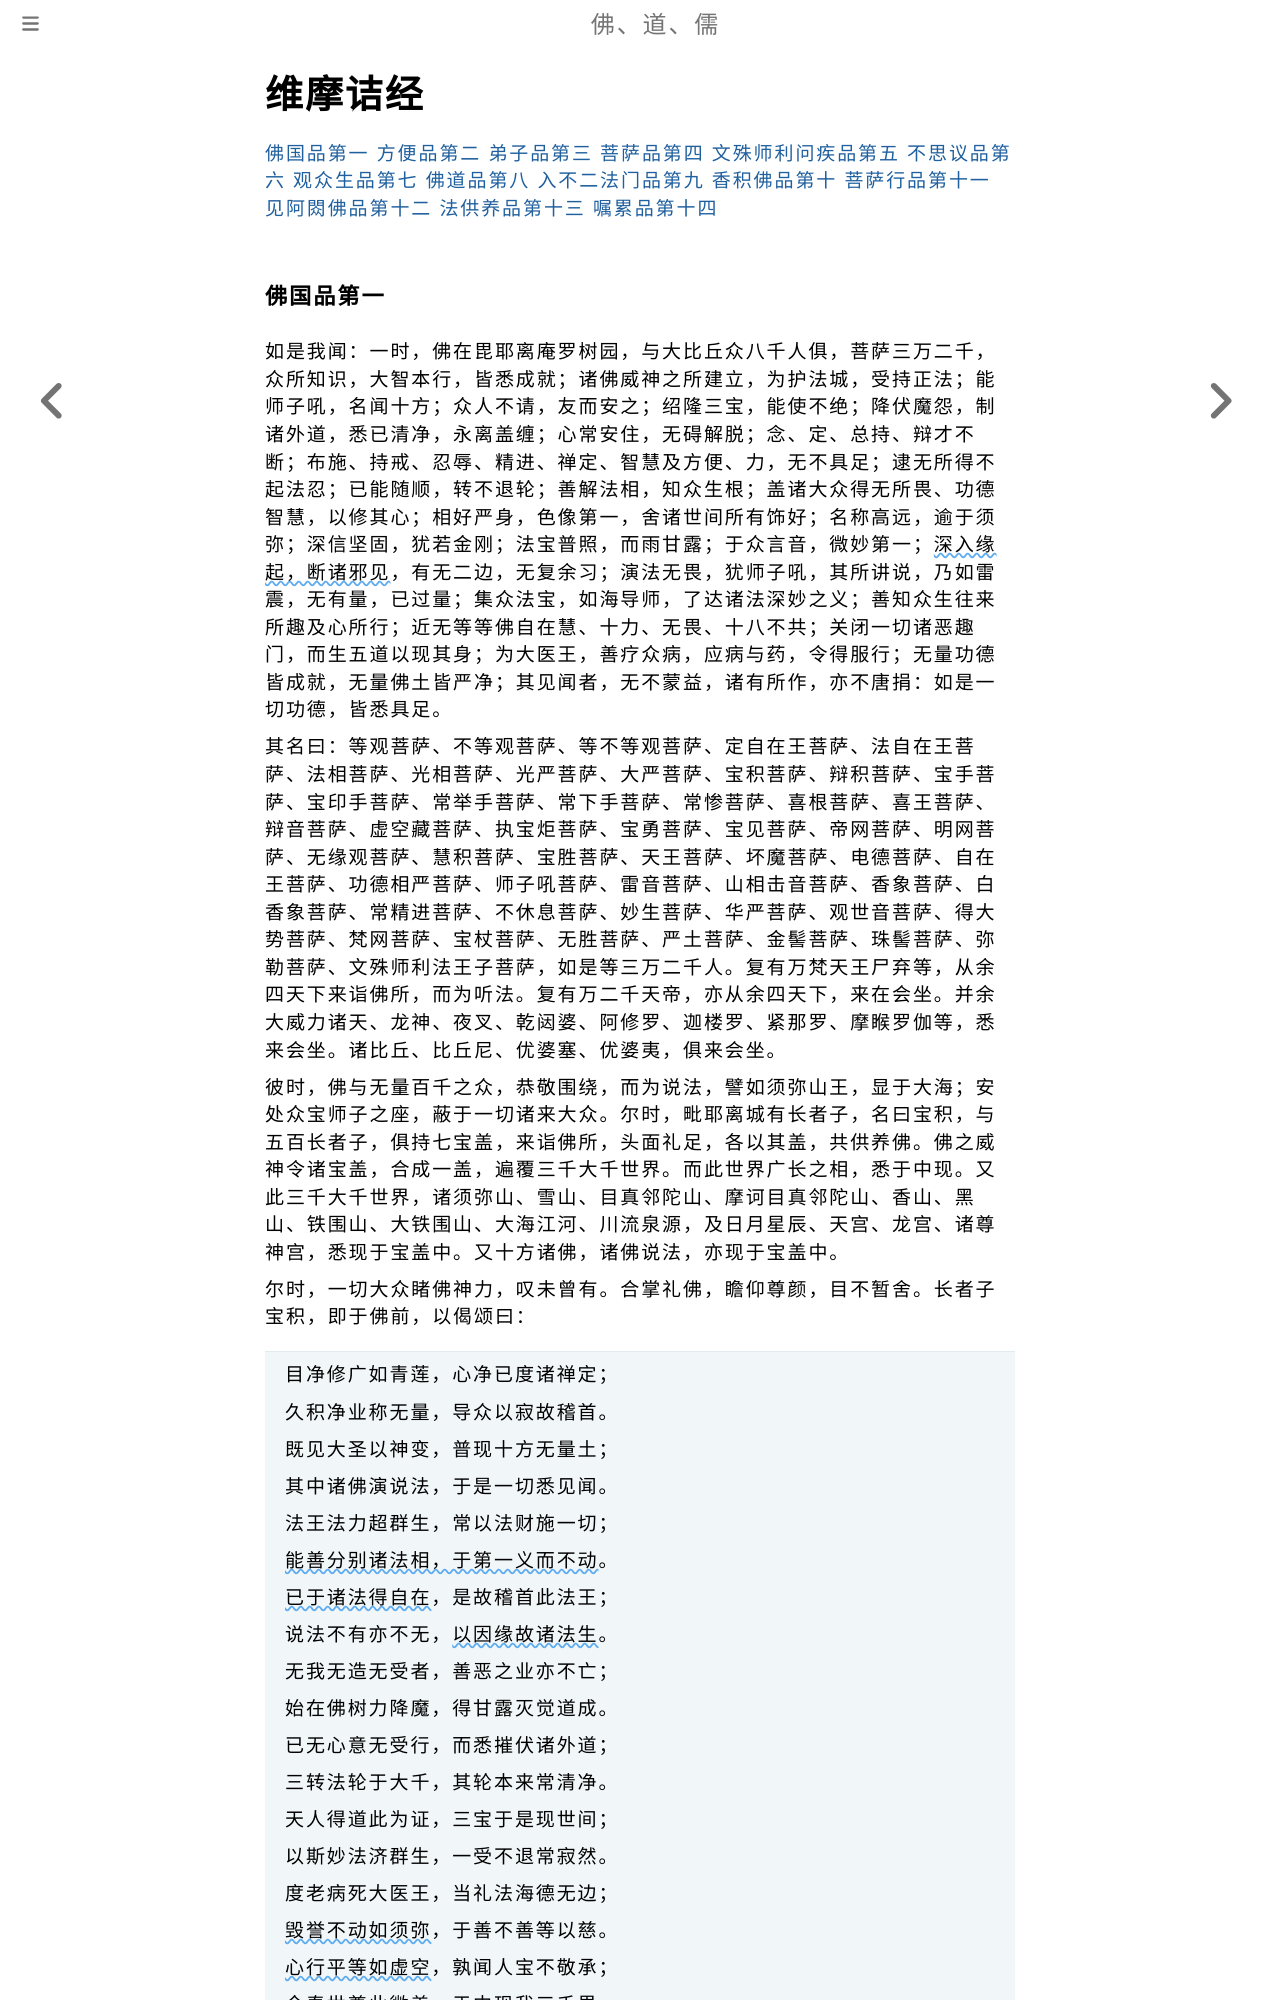

repository: fodaoru/fodaoru.github.io · page: Buddhism/WeiMoJie/index.html · generator: mdbook

# 维摩诘经

### 佛国品第一

如是我闻：一时，佛在毘耶离庵罗树园，与大比丘众八千人俱，菩萨三万二千，众所知识，大智本行，皆悉成就；诸佛威神之所建立，为护法城，受持正法；能师子吼，名闻十方；众人不请，友而安之；绍隆三宝，能使不绝；降伏魔怨，制诸外道，悉已清净，永离盖缠；心常安住，无碍解脱；念、定、总持、辩才不断；布施、持戒、忍辱、精进、禅定、智慧及方便、力，无不具足；逮无所得不起法忍；已能随顺，转不退轮；善解法相，知众生根；盖诸大众得无所畏、功德智慧，以修其心；相好严身，色像第一，舍诸世间所有饰好；名称高远，逾于须弥；深信坚固，犹若金刚；法宝普照，而雨甘露；于众言音，微妙第一
